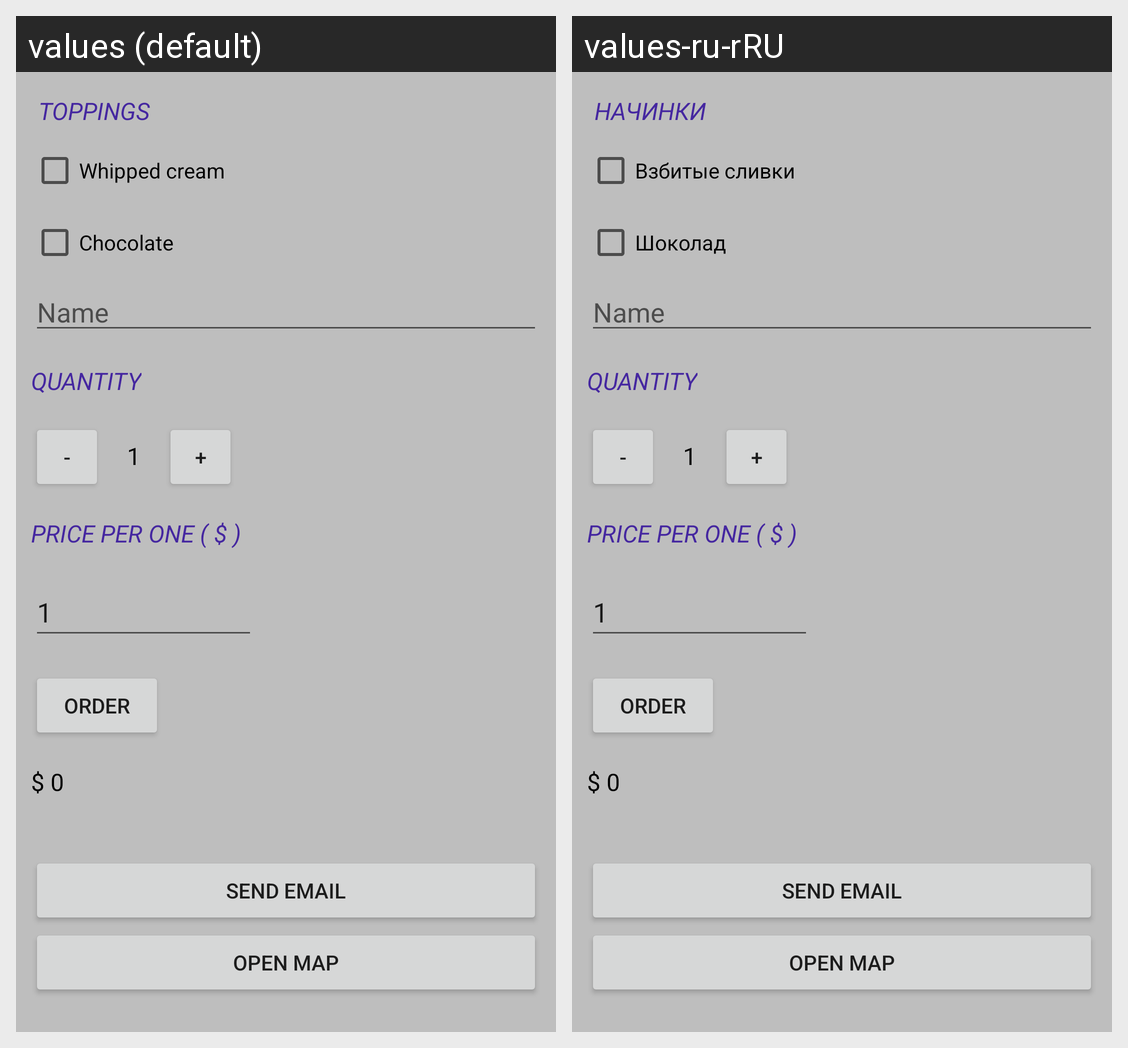

This grid shows one Android layout under two languages. Give, for every string resource on the screen, its name, the default text and each shown locale's text.
Android screen res/layout/activity_just_java.xml rendered under 2 locales, left to right: values (default), values-ru-rRU. Device: Nexus 5 (rendered at 1080×1920; each locale shown at half size, 540×960, under a caption strip naming it); theme Theme.Medical.
Strings drawn on this screen, with the default value and each locale's value (text and hints the layout hard-codes, and strings that could not be matched under every locale, appear in the picture but are not listed):

TOPPINGS
  values: TOPPINGS
  values-ru-rRU: НАЧИНКИ

Whippedcream
  values: Whipped cream
  values-ru-rRU: Взбитые сливки

Chocolate
  values: Chocolate
  values-ru-rRU: Шоколад
